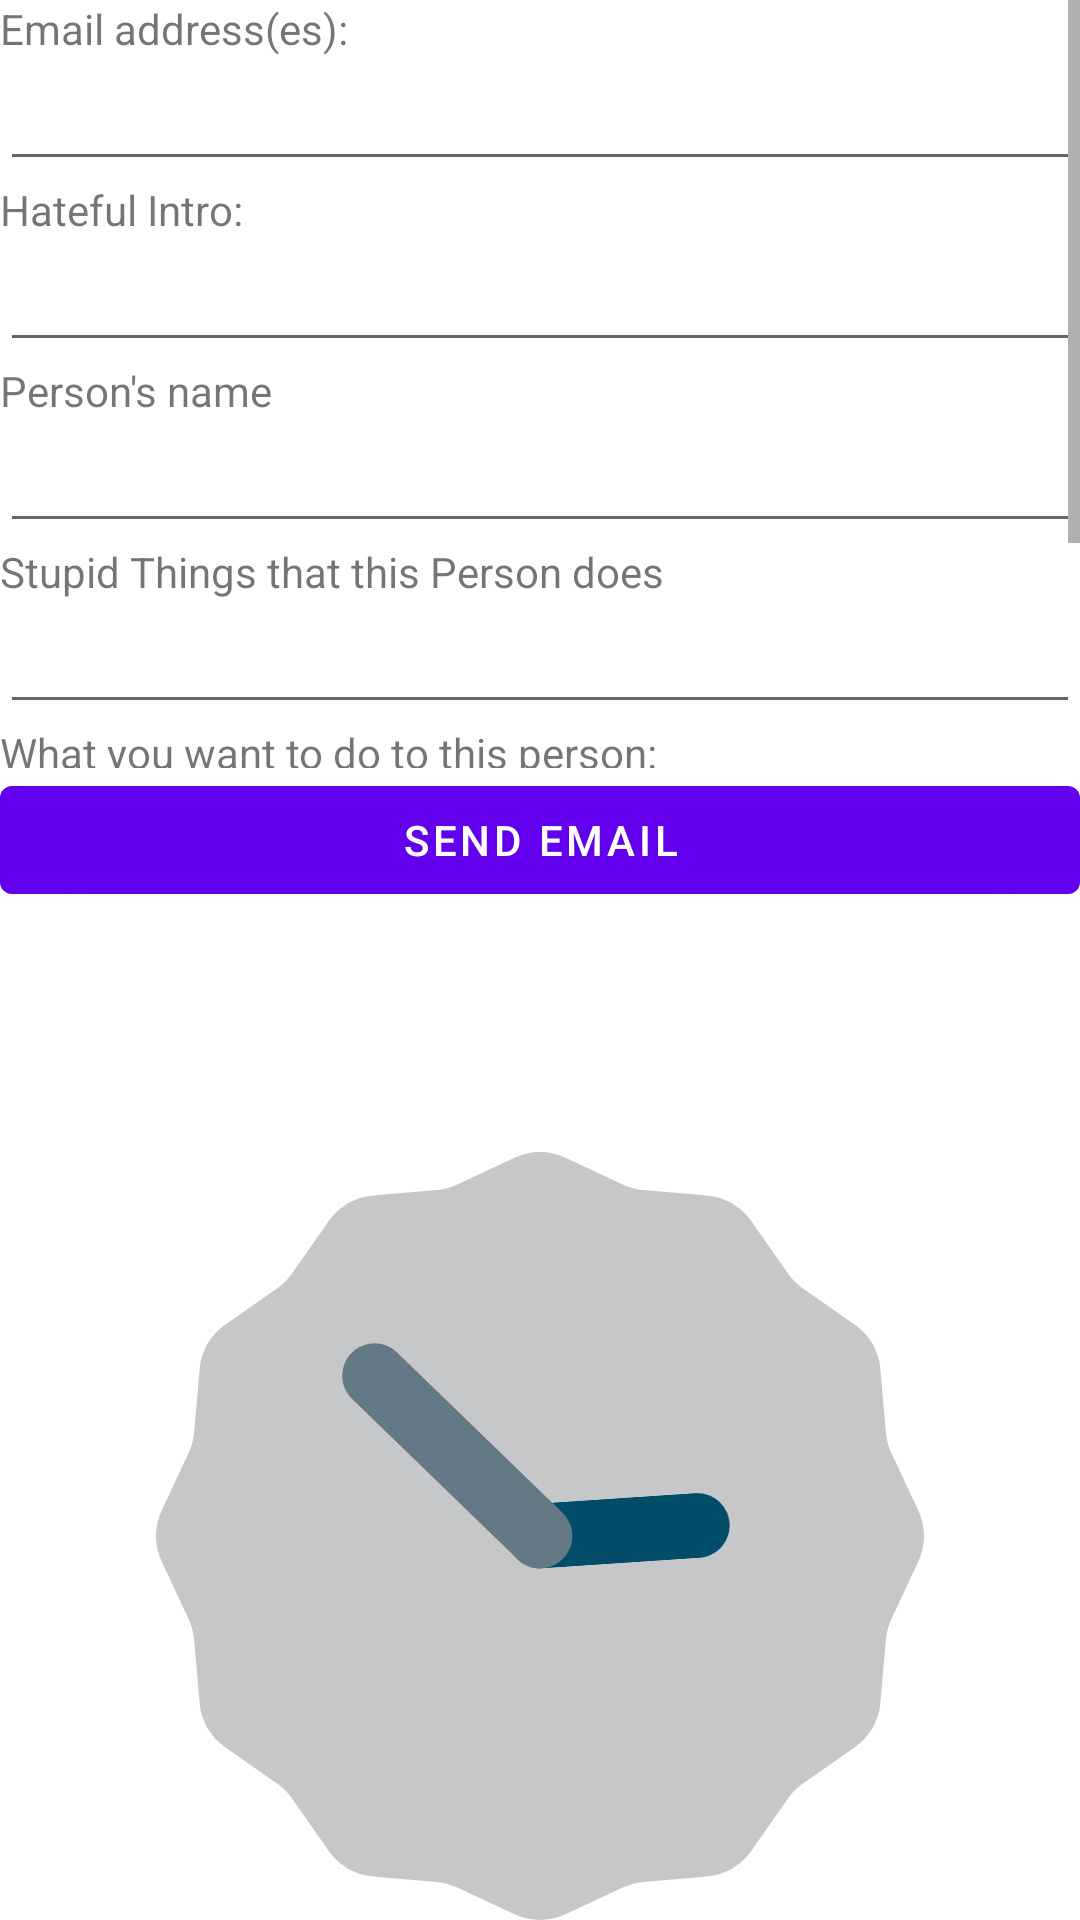

Produce the Android XML layout that renders to this screen, including the resource entries it uses.
<!-- AndroidManifest.xml: application theme AppTheme -->
<!-- res/layout/email.xml -->
<?xml version="1.0" encoding="utf-8"?>
<LinearLayout xmlns:android="http://schemas.android.com/apk/res/android"
    android:orientation="vertical"
    android:layout_width="match_parent"
    android:weightSum="100"
    android:layout_height="match_parent">

    <ScrollView android:layout_weight="30"
        android:layout_width="fill_parent"
        android:layout_height="fill_parent">

        <LinearLayout android:orientation="vertical"
            android:layout_width="match_parent"
            android:layout_height="match_parent">

            <TextView android:text="Email address(es):"
                android:layout_width="wrap_content"
                android:layout_height="wrap_content">
                </TextView>

            <EditText
                android:layout_height="wrap_content"
                android:layout_width="match_parent"
                android:id="@+id/etEmails">
            </EditText>

            <TextView
                android:text="Hateful Intro:"
                android:layout_width="wrap_content"
                android:layout_height="wrap_content">
            </TextView>

            <EditText
                android:layout_height="wrap_content"
                android:layout_width="match_parent"
                android:id="@+id/etIntro">
            </EditText>

            <TextView
                android:text="Person's name"
                android:layout_width="wrap_content"
                android:layout_height="wrap_content">
            </TextView>

            <EditText
                android:layout_height="wrap_content"
                android:layout_width="match_parent"
                android:id="@+id/etName">
            </EditText>

            <TextView
                android:text="Stupid Things that this Person does"
                android:layout_width="wrap_content"
                android:layout_height="wrap_content">
            </TextView>

            <EditText
                android:layout_height="wrap_content"
                android:layout_width="match_parent"
                android:id="@+id/etThings">
            </EditText>

            <TextView
                android:text="What you want to do to this person:"
                android:layout_width="wrap_content"
                android:layout_height="wrap_content">
                </TextView>

            <EditText
                android:layout_height="wrap_content"
                android:layout_width="match_parent"
                android:id="@+id/etAction">
            </EditText>

            <TextView
                android:text="Hateful Outro"
                android:layout_width="wrap_content"
                android:layout_height="wrap_content">
            </TextView>

            <EditText
                android:layout_height="wrap_content"
                android:layout_width="match_parent"
                android:id="@+id/etOutro">
           </EditText>
        </LinearLayout>
    </ScrollView>

    <LinearLayout android:orientation="vertical"
        android:layout_width="match_parent"
        android:layout_weight="40"
        android:layout_height="fill_parent">
        <Button android:text="Send Email"
            android:id="@+id/bSentEmail"
            android:layout_width="fill_parent"
            android:layout_height="wrap_content"></Button>
    </LinearLayout>
    <LinearLayout android:orientation="vertical"
        android:layout_width="match_parent"
        android:layout_weight="30"
        android:layout_height="fill_parent">
        <AnalogClock android:id="@+id/analogClock1"
            android:layout_width="fill_parent"
            android:layout_height="fill_parent">

            </AnalogClock>
    </LinearLayout>
</LinearLayout>
<!-- resources referenced by this layout -->
<resources>

</resources>
